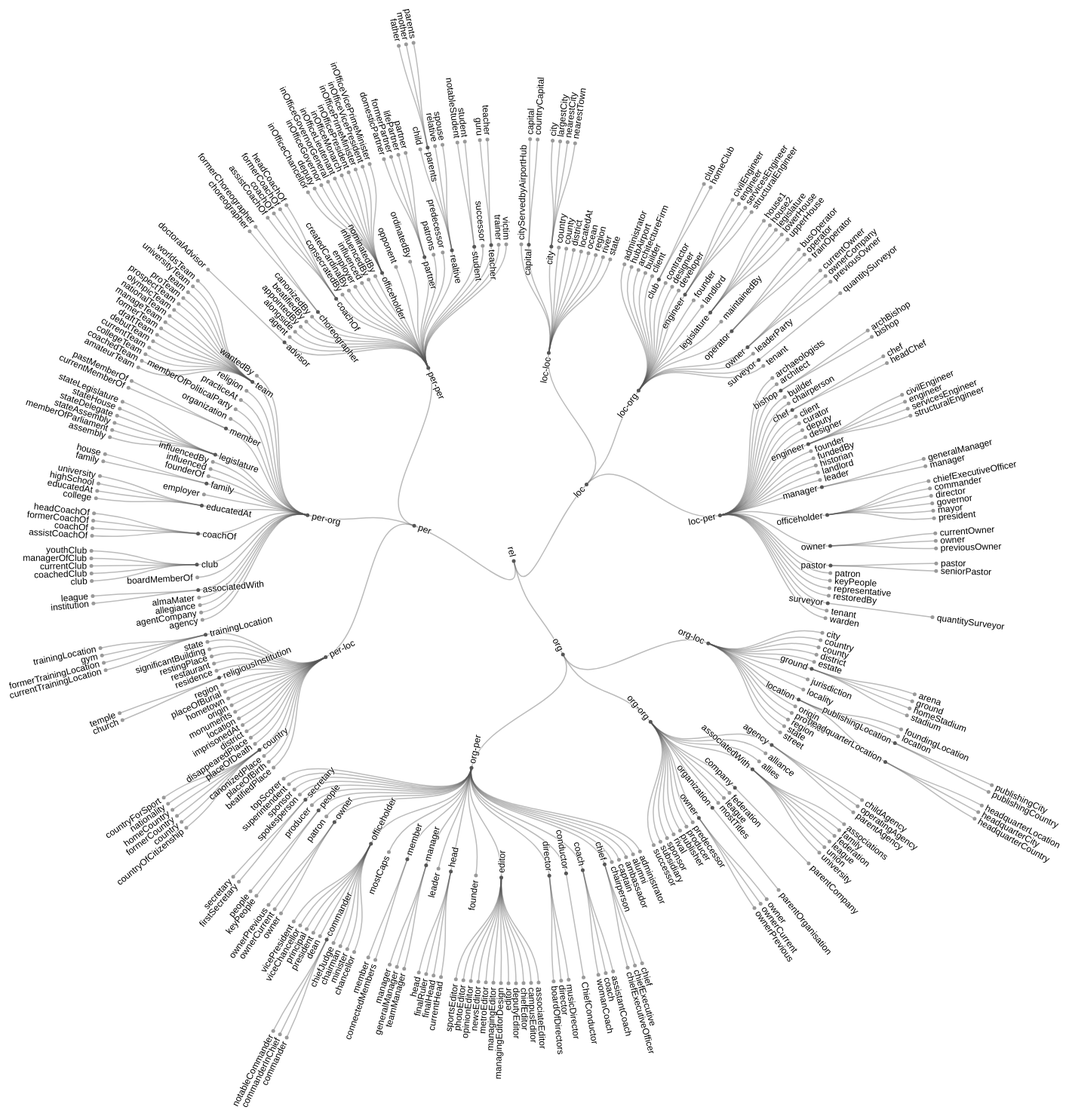
D3 v4 page, settled after 480 driven frames (8 s of simulated time); the page loaded 1 data file(s).



var svg = d3.select("svg"),
    width = +svg.attr("width"),
    height = +svg.attr("height"),
    g = svg.append("g").attr("transform", "translate(" + (width / 2 + 40) + "," + (height / 2 + 90) + ")");

var stratify = d3.stratify()
    .parentId(function(d) { return d.id.substring(0, d.id.lastIndexOf(".")); });

var tree = d3.tree()
    .size([2 * Math.PI, 700])
    .separation(function(a, b) { return (a.parent == b.parent ? 1 : 2) / a.depth; });

d3.csv("in.csv", function(error, data) {
  if (error) throw error;

  var root = tree(stratify(data));

  var link = g.selectAll(".link")
    .data(root.links())
    .enter().append("path")
      .attr("class", "link")
      .attr("d", d3.linkRadial()
          .angle(function(d) { return d.x; })
          .radius(function(d) { return d.y; }));

  var node = g.selectAll(".node")
    .data(root.descendants())
    .enter().append("g")
      .attr("class", function(d) { return "node" + (d.children ? " node--internal" : " node--leaf"); })
      .attr("transform", function(d) { return "translate(" + radialPoint(d.x, d.y) + ")"; });

  node.append("circle")
      .attr("r", 2.5);

  node.append("text")
      .attr("dy", "0.31em")
      .attr("x", function(d) { return d.x < Math.PI === !d.children ? 6 : -6; })
      .attr("text-anchor", function(d) { return d.x < Math.PI === !d.children ? "start" : "end"; })
      .attr("transform", function(d) { return "rotate(" + (d.x < Math.PI ? d.x - Math.PI / 2 : d.x + Math.PI / 2) * 180 / Math.PI + ")"; })
      .text(function(d) { return d.id.substring(d.id.lastIndexOf(".") + 1); });
});

function radialPoint(x, y) {
  return [(y = +y) * Math.cos(x -= Math.PI / 2), y * Math.sin(x)];
}



### data: in.csv
id, value
rel, 
rel.loc, 
rel.loc.loc-loc, 
rel.loc.loc-loc.cityServedbyAirportHub, 
rel.loc.loc-loc.capital, 
rel.loc.loc-loc.capital.capital, 
rel.loc.loc-loc.capital.countryCapital, 
rel.loc.loc-loc.city, 
rel.loc.loc-loc.city.city, 
rel.loc.loc-loc.city.largestCity, 
rel.loc.loc-loc.city.nearestCity, 
rel.loc.loc-loc.city.nearestTown, 
rel.loc.loc-loc.country, 
rel.loc.loc-loc.county, 
rel.loc.loc-loc.district, 
rel.loc.loc-loc.locatedAt, 
rel.loc.loc-loc.ocean, 
rel.loc.loc-loc.region, 
rel.loc.loc-loc.river, 
rel.loc.loc-loc.state, 
rel.loc.loc-org, 
rel.loc.loc-org.administrator, 
rel.loc.loc-org.hubAirport, 
rel.loc.loc-org.architectureFirm, 
rel.loc.loc-org.builder, 
rel.loc.loc-org.client, 
rel.loc.loc-org.club, 
rel.loc.loc-org.club.club, 
rel.loc.loc-org.club.homeClub, 
rel.loc.loc-org.contractor, 
rel.loc.loc-org.designer, 
rel.loc.loc-org.developer, 
rel.loc.loc-org.engineer, 
rel.loc.loc-org.engineer.civilEngineer, 
rel.loc.loc-org.engineer.engineer, 
rel.loc.loc-org.engineer.servicesEnginee…, 
rel.loc.loc-org.engineer.structuralEngin…, 
rel.loc.loc-org.founder, 
rel.loc.loc-org.landlord, 
rel.loc.loc-org.legislature, 
rel.loc.loc-org.legislature.house1, 
rel.loc.loc-org.legislature.house2, 
rel.loc.loc-org.legislature.legislature, 
rel.loc.loc-org.legislature.lowerHouse, 
rel.loc.loc-org.legislature.upperHouse, 
rel.loc.loc-org.maintainedBy, 
rel.loc.loc-org.operator, 
rel.loc.loc-org.operator.busOperator, 
rel.loc.loc-org.operator.operator, 
rel.loc.loc-org.operator.trainOperator, 
rel.loc.loc-org.owner, 
rel.loc.loc-org.owner.currentOwner, 
rel.loc.loc-org.owner.ownerCompany, 
rel.loc.loc-org.owner.previousOwner, 
rel.loc.loc-org.leaderParty, 
rel.loc.loc-org.surveyor, 
rel.loc.loc-org.surveyor.quantitySurveyo…, 
rel.loc.loc-org.tenant, 
rel.loc.loc-per, 
rel.loc.loc-per.archaeologists, 
... 344 more rows